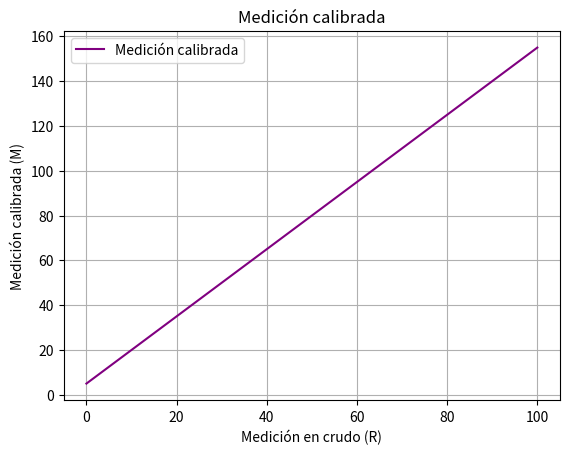

Write Python code to recreate this figure.
# Ejercicio 5: Medición calibrada
import numpy as np
import matplotlib.pyplot as plt

def medicion_calibrada(a, R, b):
    return a * R + b

R = np.linspace(0, 100, 100)  # Medición en crudo
M = medicion_calibrada(a=1.5, R=R, b=5)

plt.figure(5)
plt.plot(R, M, label="Medición calibrada", color="purple")
plt.title("Medición calibrada")
plt.xlabel("Medición en crudo (R)")
plt.ylabel("Medición calibrada (M)")
plt.legend()
plt.grid()
plt.show()
